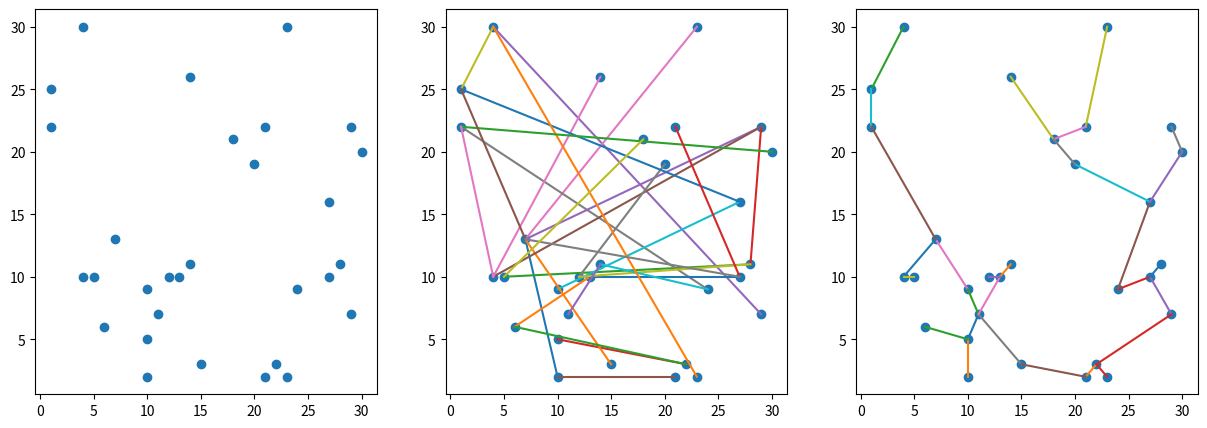

This figure's Python source:
import random, math
import matplotlib.pyplot as plt

# проверка связности двух узлов
def has_path(graph, start, end, visited):
    if start == end:
        return True
    visited[start] = True
    for neighbor in graph[start]:
        if not visited[neighbor]:
            if has_path(graph, neighbor, end, visited):
                return True
    return False
    
# проверка связности каждого узла с каждым
def full_connectivity(points, connections):
    graph = {}
    for point in points:
        graph[point] = []
    for connection in connections:
        a, b = connection
        graph[a].append(b)
        graph[b].append(a)
    possible_paths = True
    for point1 in points:
        for point2 in points:
            if point1 != point2:
                visited = {point: False for point in points}
                if not has_path(graph, point1, point2, visited):
                    possible_paths = False
                    break
    return possible_paths

# случайная инициализация связей
def init_random_connections(points):
    connections = []
    while not full_connectivity(points, connections):
        f_point_index = random.randint(0, len(points) - 1)
        s_point_index = f_point_index
        while s_point_index == f_point_index:
            s_point_index = random.randint(0, len(points) - 1)
        f_point = points[f_point_index]
        s_point = points[s_point_index]
        connections.append((f_point, s_point))
    for i in connections:
        tmp_connections = connections.copy()
        tmp_connections.remove(i)
        if full_connectivity(points, tmp_connections):
            connections = tmp_connections
    return connections

# удаление одной случайной связи и добавление случайной новой при условии сохранения связности
def iter_random_connections(points, connections):
    i = random.randint(0, len(connections) - 1)
    point1 = connections[i][0]
    point2 = connections[i][1]
    tmp_connections = connections.copy()
    tmp_connections.remove(connections[i])
    while True:
        f_point_index = random.randint(0, len(points) - 1)
        s_point_index = f_point_index
        while s_point_index == f_point_index:
            s_point_index = random.randint(0, len(points) - 1)
        f_point = points[f_point_index]
        s_point = points[s_point_index]
        graph = {}
        for point in points:
            graph[point] = []
        for connection in tmp_connections + [(f_point, s_point)]:
            a, b = connection
            graph[a].append(b)
            graph[b].append(a)
        visited = {point: False for point in points}
        if has_path(graph, point1, point2, visited):
            tmp_connections.append((f_point, s_point))
            break
    return tmp_connections

# отобразить график
def show_conncetions(connections):
    plt.scatter(x, y)
    for i in connections:
        plt.plot([i[0][0], i[1][0]], [i[0][1], i[1][1]])

# метрика, длина всех проводов
def len_of_wire(connections):
    len_ = 0
    for i in connections:
        len_ += ((i[1][0] - i[0][0])**2 + (i[1][1] - i[0][1])**2) ** 0.5
    return len_


# инициализация температуры
initial_temp = 10
final_temp = 0.01
alpha = 0.001
current_temp = initial_temp

# инициализация расположения оборудования и первая итерация соединения
num_of_routers = 30
size_of_map = 30
x = [random.randint(1, size_of_map) for _ in range(num_of_routers)]
y = [random.randint(1, size_of_map) for _ in range(num_of_routers)]
points = [(i, j) for i, j in zip(x, y)]
current_connections = init_random_connections(points)

# отображение расположения оборудования
plt.figure(figsize=(15, 5))
plt.subplot(1, 3, 1)
plt.scatter(x, y)

# отображение первой итерации соединения
plt.subplot(1, 3, 2)
show_conncetions(current_connections)

# алгоритм имитации отжига
while current_temp > final_temp:
    print('Текущая температура:', str(round(current_temp, 2)).rjust(6), end='\b'*28, flush=True)
    new_connections = iter_random_connections(points, current_connections)
    delta = len_of_wire(new_connections) - len_of_wire(current_connections)
    if delta <= 0:
        current_connections = new_connections
    elif random.uniform(0, 1) <= math.exp(- delta / current_temp):
        current_connections = new_connections
    current_temp -= alpha

# отображение результата работы алгоритма
plt.subplot(1, 3, 3)
show_conncetions(current_connections)
plt.show()